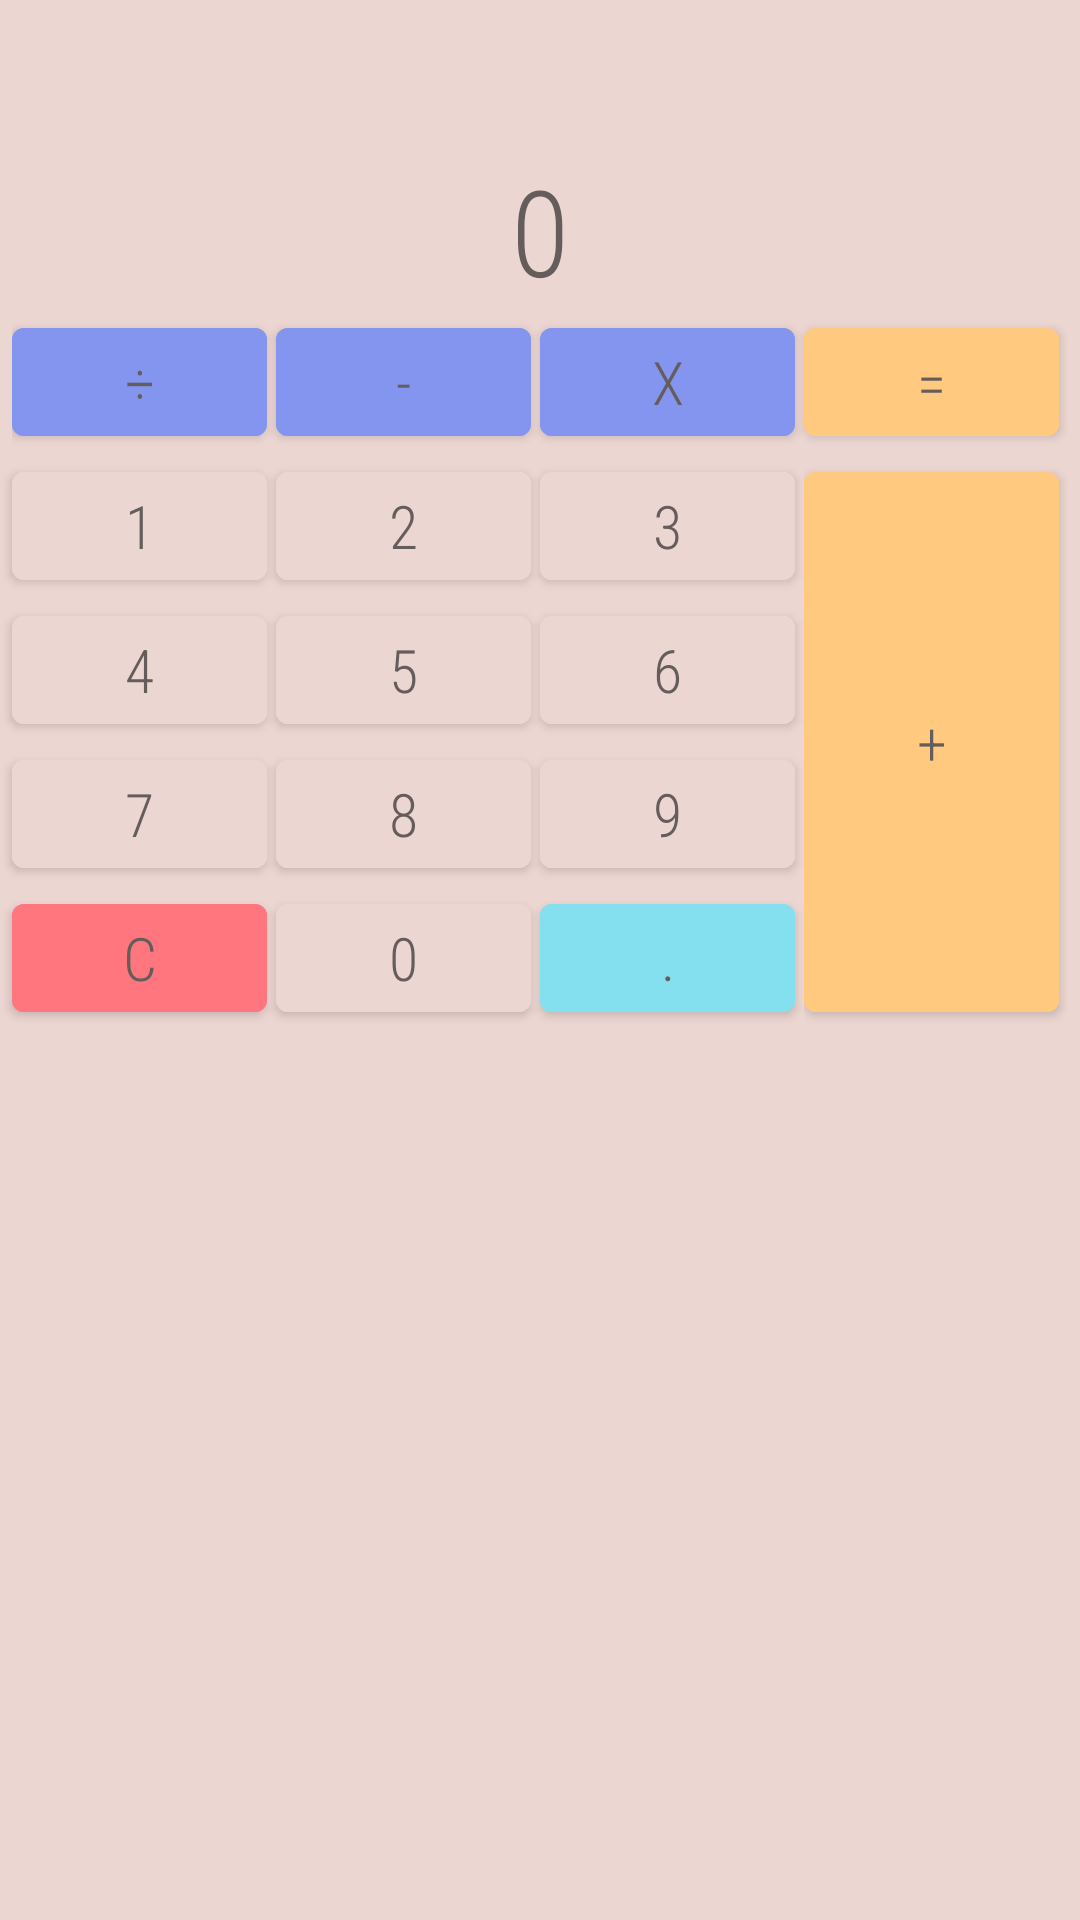

Reconstruct the res/layout file that produces this screen, plus the resources it refers to.
<!-- AndroidManifest.xml: application theme MyCalcStyleLight -->
<!-- res/layout/activity_main2.xml -->
<?xml version="1.0" encoding="utf-8"?>
<androidx.constraintlayout.widget.ConstraintLayout xmlns:android="http://schemas.android.com/apk/res/android"
    xmlns:app="http://schemas.android.com/apk/res-auto"
    xmlns:tools="http://schemas.android.com/tools"
    android:layout_width="match_parent"
    android:layout_height="match_parent"
    android:theme="@style/defaultButtonLandStyle">

    <com.google.android.material.button.MaterialButton
        android:id="@+id/button6"
        android:layout_width="wrap_content"
        android:layout_height="wrap_content"
        android:insetRight="@dimen/default_rightInset"
        android:text="@string/btn6"
        app:layout_constraintStart_toEndOf="@+id/button5"
        app:layout_constraintTop_toBottomOf="@+id/button3" />

    <com.google.android.material.button.MaterialButton
        android:id="@+id/button2"
        android:layout_width="wrap_content"
        android:layout_height="wrap_content"
        android:insetRight="@dimen/default_rightInset"
        android:text="@string/btn2"
        app:layout_constraintEnd_toStartOf="@+id/button3"
        app:layout_constraintHorizontal_bias="0.5"
        app:layout_constraintStart_toEndOf="@+id/button1"
        app:layout_constraintTop_toBottomOf="@+id/operLayout" />

    <com.google.android.material.button.MaterialButton
        android:id="@+id/button5"
        android:layout_width="wrap_content"
        android:layout_height="wrap_content"
        android:insetRight="@dimen/default_rightInset"
        android:text="@string/btn5"
        app:layout_constraintStart_toEndOf="@+id/button4"
        app:layout_constraintTop_toBottomOf="@+id/button2" />

    <com.google.android.material.button.MaterialButton
        android:id="@+id/dotBtn"
        style="@style/dotStyle"
        android:layout_width="wrap_content"
        android:layout_height="wrap_content"
        android:insetRight="@dimen/default_rightInset"
        app:layout_constraintStart_toEndOf="@+id/button0"
        app:layout_constraintTop_toBottomOf="@+id/button9" />

    <com.google.android.material.button.MaterialButton
        android:id="@+id/resetbtn"
        style="@style/resetStyle"
        android:layout_width="0dp"
        android:layout_height="wrap_content"
        android:layout_weight="0.7"
        android:insetRight="@dimen/default_rightInset"
        app:layout_constraintStart_toStartOf="@+id/button7"
        app:layout_constraintTop_toBottomOf="@+id/button7" />

    <com.google.android.material.button.MaterialButton
        android:id="@+id/button0"
        android:layout_width="wrap_content"
        android:layout_height="wrap_content"
        android:insetRight="@dimen/default_rightInset"
        android:text="@string/btn0"
        app:layout_constraintStart_toEndOf="@+id/resetbtn"
        app:layout_constraintTop_toBottomOf="@+id/button8" />

    <com.google.android.material.button.MaterialButton
        android:id="@+id/button3"
        android:layout_width="wrap_content"
        android:layout_height="wrap_content"
        android:insetRight="@dimen/default_rightInset"
        android:text="@string/btn3"
        app:layout_constraintStart_toEndOf="@+id/button2"
        app:layout_constraintTop_toBottomOf="@+id/operLayout" />

    <com.google.android.material.button.MaterialButton
        android:id="@+id/button1"
        android:layout_width="wrap_content"
        android:layout_height="wrap_content"
        android:insetRight="@dimen/default_rightInset"
        android:text="@string/btn1"
        app:layout_constraintEnd_toStartOf="@id/button2"
        app:layout_constraintHorizontal_bias="0.5"
        app:layout_constraintHorizontal_chainStyle="packed"
        app:layout_constraintStart_toStartOf="parent"
        app:layout_constraintTop_toBottomOf="@+id/operLayout" />

    <com.google.android.material.button.MaterialButton
        android:id="@+id/button9"
        android:layout_width="wrap_content"
        android:layout_height="wrap_content"
        android:insetRight="@dimen/default_rightInset"
        android:text="@string/btn9"
        app:layout_constraintStart_toEndOf="@+id/button8"
        app:layout_constraintTop_toBottomOf="@+id/button6" />

    <com.google.android.material.button.MaterialButton
        android:id="@+id/button4"
        android:layout_width="wrap_content"
        android:layout_height="wrap_content"
        android:insetRight="@dimen/default_rightInset"
        android:text="@string/btn4"
        app:layout_constraintStart_toStartOf="@+id/button1"
        app:layout_constraintTop_toBottomOf="@+id/button1" />

    <LinearLayout
        android:id="@+id/plusEquLayout"
        android:layout_width="wrap_content"
        android:layout_height="0dp"
        android:orientation="vertical"
        android:theme="@style/plusStyle"
        app:layout_constraintBottom_toBottomOf="@+id/dotBtn"
        app:layout_constraintEnd_toEndOf="@+id/operLayout"
        app:layout_constraintStart_toEndOf="@+id/button6"
        app:layout_constraintTop_toTopOf="@+id/button3">

        <com.google.android.material.button.MaterialButton
            android:id="@+id/plus_btn"
            android:layout_width="wrap_content"
            android:layout_height="0dp"
            android:layout_weight="3"
            android:insetRight="@dimen/default_rightInset"
            android:text="@string/plsbtn" />

    </LinearLayout>

    <LinearLayout
        android:id="@+id/operLayout"
        android:layout_width="wrap_content"
        android:layout_height="wrap_content"
        android:orientation="horizontal"
        android:theme="@style/operStyle"
        app:layout_constraintEnd_toEndOf="parent"
        app:layout_constraintStart_toStartOf="parent"
        app:layout_constraintTop_toBottomOf="@+id/resultView">

        <com.google.android.material.button.MaterialButton
            android:id="@+id/splitbtn"
            android:layout_width="0dp"
            android:layout_height="wrap_content"
            android:layout_weight="1"
            android:insetRight="@dimen/default_rightInset"
            android:text="@string/splitbtn" />

        <com.google.android.material.button.MaterialButton
            android:id="@+id/minusbtn"
            android:layout_width="0dp"
            android:layout_height="wrap_content"
            android:layout_weight="1"
            android:insetRight="@dimen/default_rightInset"
            android:text="@string/minusbtn" />

        <com.google.android.material.button.MaterialButton
            android:id="@+id/multibtn"
            android:layout_width="0dp"
            android:layout_height="wrap_content"
            android:layout_weight="1"
            android:insetRight="@dimen/default_rightInset"
            android:text="@string/multbtn" />

        <com.google.android.material.button.MaterialButton
            android:id="@+id/equ_button"
            style="@style/plusStyle"
            android:layout_width="0dp"
            android:layout_height="wrap_content"
            android:layout_weight="1"
            android:insetRight="@dimen/default_rightInset"
            android:text="@string/equbtn" />
    </LinearLayout>

    <com.google.android.material.button.MaterialButton
        android:id="@+id/button8"
        android:layout_width="wrap_content"
        android:layout_height="wrap_content"
        android:insetRight="@dimen/default_rightInset"
        android:text="@string/btn8"
        app:layout_constraintStart_toEndOf="@+id/button7"
        app:layout_constraintTop_toBottomOf="@+id/button5" />

    <com.google.android.material.button.MaterialButton
        android:id="@+id/button7"
        android:layout_width="wrap_content"
        android:layout_height="wrap_content"
        android:insetRight="@dimen/default_rightInset"
        android:text="@string/btn7"
        app:layout_constraintStart_toStartOf="@+id/button4"
        app:layout_constraintTop_toBottomOf="@+id/button4" />

    

    <TextView
        android:id="@+id/resultView"
        style="@style/resultLandViewStyle"
        android:layout_width="wrap_content"
        android:layout_height="wrap_content"
        app:layout_constraintBottom_toBottomOf="parent"
        app:layout_constraintEnd_toEndOf="parent"
        app:layout_constraintHorizontal_bias="0.5"
        app:layout_constraintStart_toStartOf="parent"
        app:layout_constraintTop_toTopOf="parent"
        app:layout_constraintVertical_bias="0.0"
        app:layout_constraintVertical_chainStyle="packed" />

    <TextView
        android:id="@+id/historyView"
        style="@style/historyViewStyle"
        android:layout_width="0dp"
        android:layout_height="44dp"
        app:layout_constraintBottom_toBottomOf="@+id/button2"
        app:layout_constraintEnd_toStartOf="@+id/operLayout"
        app:layout_constraintStart_toStartOf="parent" />

</androidx.constraintlayout.widget.ConstraintLayout>
<!-- resources referenced by this layout -->
<resources>
  <dimen name="default_rightInset">3dp</dimen>
  <!-- drawable asd: jpg bitmap (drawable, 125810 bytes) -->
  <string name="btn0">0</string>
  <string name="btn1">1</string>
  <string name="btn2">2</string>
  <string name="btn3">3</string>
  <string name="btn4">4</string>
  <string name="btn5">5</string>
  <string name="btn6">6</string>
  <string name="btn7">7</string>
  <string name="btn8">8</string>
  <string name="btn9">9</string>
  <string name="equbtn">=</string>
  <string name="minusbtn">-</string>
  <string name="multbtn">x</string>
  <string name="plsbtn">+</string>
  <string name="splitbtn">÷</string>
  <style name="defaultButtonLandStyle">
          <item name="android:fontFamily">@string/fontfamily</item>
          <item name="android:textSize">@dimen/landfontsize</item>
          <item name="android:backgroundTint">@color/colorPrimary</item>
          <item name="android:insetRight">@dimen/default_rightInset</item>
          //не работает :(
          <item name="android:minHeight">@dimen/minHeightBtn</item>
      </style>
  <style name="dotStyle">
          <item name="android:backgroundTint">@color/dotBtnColor</item>
          <item name="android:text">@string/btnDot</item>
      </style>
  <style name="historyViewStyle">
          <item name="android:textAlignment">textEnd</item>
          <item name="android:textSize">@dimen/historySize</item>
          <item name="android:textColor">@color/lightTextColor</item>
      </style>
  <style name="operStyle">
          <item name="android:backgroundTint">@color/operColor</item>
          <item name="android:minHeight">@dimen/minHeightBtn</item>
          <item name="android:textSize">@dimen/landfontsize</item>
      </style>
  <style name="plusStyle">
          <item name="android:backgroundTint">@color/plusColor</item>
      </style>
  <style name="resetStyle">
          <item name="android:backgroundTint">@color/resetBtnColor</item>
          <item name="android:text">@string/resetBtn</item>
      </style>
  <style name="resultLandViewStyle">
          <item name="android:layout_margin">50dp</item>
          <item name="android:maxLines">1</item>
          <item name="android:text">@string/default_value</item>
          <item name="android:textAlignment">textEnd</item>
          <item name="android:textSize">@dimen/resultLandView</item>
          <item name="android:textColor">@color/lightTextColor</item>
      </style>
  <style name="MyCalcStyleLight" parent="Theme.MaterialComponents.Light.NoActionBar">
          <item name="android:fontFamily">@string/fontfamily</item>
          <item name="android:textSize">@dimen/fontsize</item>
          <item name="android:colorControlNormal">@color/colorPrimary</item>
          <item name="colorOnPrimary">@color/lightTextColor</item>
          <item name="android:backgroundTint">@color/colorPrimary</item>
          <item name="srcCompat">@drawable/light</item>
      </style>
  <string name="fontfamily">sans-serif-condensed-light</string>
  <dimen name="landfontsize">20sp</dimen>
  <color name="colorPrimary">#ECD6D2</color>
  <dimen name="minHeightBtn">0dp</dimen>
  <color name="dotBtnColor">#84e0ef</color>
  <string name="btnDot">.</string>
  <dimen name="historySize">30sp</dimen>
  <color name="lightTextColor">#655D5B</color>
  <color name="operColor">#8495ef</color>
  <color name="plusColor">#ffca7f</color>
  <color name="resetBtnColor">#ff767f</color>
  <string name="resetBtn">C</string>
  <string name="default_value">0</string>
  <dimen name="resultLandView">40sp</dimen>
  <dimen name="fontsize">30sp</dimen>
</resources>
